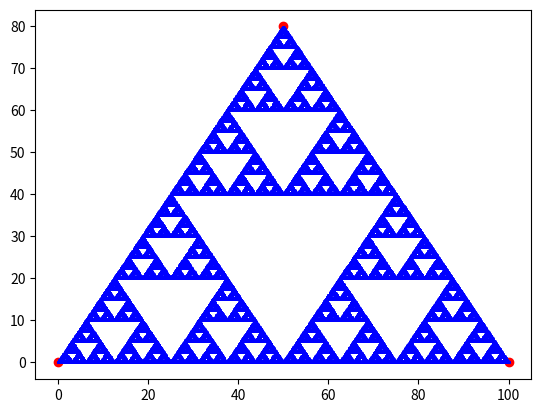

Write Python code to recreate this figure.
import numpy as np
import matplotlib.pyplot as plt
from matplotlib.animation import FuncAnimation


def init():
    points = np.array([[0, 0], [100, 0], [50, 80]])  # 三点坐标
    m = np.array([0, 0])  # 初始点坐标
    return points, m


def coordinates_transform(m, point):
    return m + (point - m) / 2


def IFS(m, points, iters, p=None):  # Sierpinski triangle
    trajectory = np.zeros((iters+1, 2))
    for i in range(iters):
        idx = np.random.choice([0, 1, 2], p=p)
        m = coordinates_transform(m, points[idx])
        trajectory[i+1] = m
    return trajectory


def update(frame):
    ax.scatter(trajectory[frame, 0], trajectory[frame, 1], c='b', s=1)
    return ax,


def fig_init():
    ax.scatter(m[0], m[1], c='b', s=1)
    return ax,


if __name__ == '__main__':
    points, m = init()
    trajectory = IFS(m, points, 100000)  # p 为概率
    fig, ax = plt.subplots()
    ax.scatter(points[:, 0], points[:, 1], c='r')
    # anim = FuncAnimation(fig, update, frames=10000, interval=20, blit=True)
    ax.scatter(trajectory[:, 0], trajectory[:, 1], c='b', s=1)
    plt.show()

